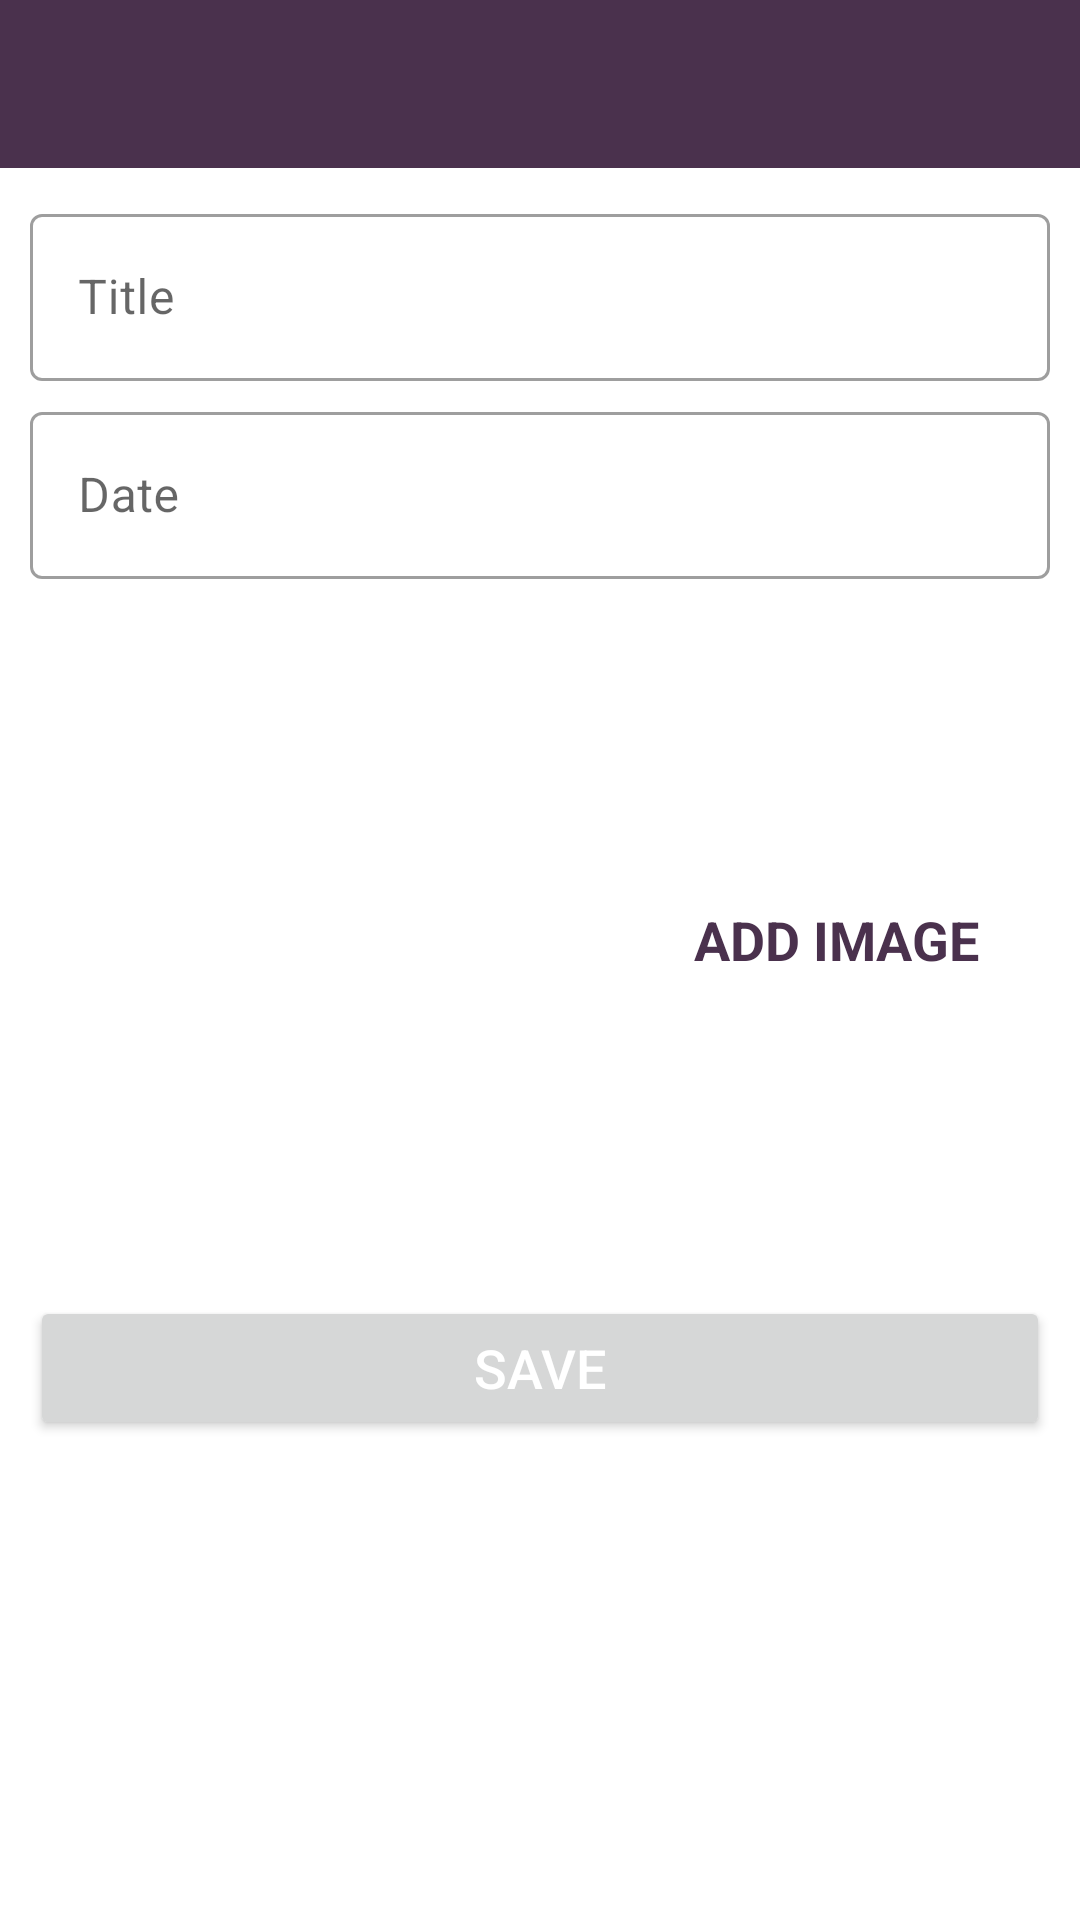

Here is an Android app screen rendered from its layout file. Give the layout XML and the strings, colors and styles it references.
<!-- AndroidManifest.xml: application theme Theme.CocktailTime -->
<!-- res/layout/activity_add_memory.xml -->
<?xml version="1.0" encoding="utf-8"?>
<androidx.constraintlayout.widget.ConstraintLayout xmlns:android="http://schemas.android.com/apk/res/android"
    xmlns:app="http://schemas.android.com/apk/res-auto"
    xmlns:tools="http://schemas.android.com/tools"
    android:layout_width="match_parent"
    android:layout_height="match_parent"
    tools:context=".activities.AddMemory">

    <androidx.appcompat.widget.Toolbar
        android:id="@+id/toolbar_add_memory"
        android:layout_width="match_parent"
        android:layout_height="?attr/actionBarSize"
        android:background="@color/primary_purple"
        app:layout_constraintEnd_toEndOf="parent"
        app:layout_constraintStart_toStartOf="parent"
        app:layout_constraintTop_toTopOf="parent" />

    <ScrollView
        android:id="@+id/sv_main"
        android:layout_width="match_parent"
        android:layout_height="0dp"
        android:fillViewport="true"
        app:layout_constraintBottom_toBottomOf="parent"
        app:layout_constraintEnd_toEndOf="parent"
        app:layout_constraintStart_toStartOf="parent"
        app:layout_constraintTop_toBottomOf="@id/toolbar_add_memory">

        <androidx.constraintlayout.widget.ConstraintLayout
            android:layout_width="match_parent"
            android:layout_height="wrap_content"
            android:padding="10dp">

            <com.google.android.material.textfield.TextInputLayout
            android:id="@+id/til_title"
            style="@style/Widget.MaterialComponents.TextInputLayout.OutlinedBox"
            android:layout_width="match_parent"
            android:layout_height="wrap_content"
            app:layout_constraintEnd_toEndOf="parent"
            app:layout_constraintStart_toStartOf="parent"
            app:layout_constraintTop_toTopOf="parent">

                <androidx.appcompat.widget.AppCompatEditText
                    android:id="@+id/et_title"
                    android:layout_width="match_parent"
                    android:layout_height="wrap_content"
                    android:hint="Title"
                    android:inputType="textCapWords"
                    android:textColor="@color/primary_text_color"
                    android:textColorHint="@color/secondary_text_color"
                    android:textSize="@dimen/edit_text_text_size" />

            </com.google.android.material.textfield.TextInputLayout>

            <com.google.android.material.textfield.TextInputLayout
                android:id="@+id/til_date"
                style="@style/Widget.MaterialComponents.TextInputLayout.OutlinedBox"
                android:layout_width="match_parent"
                android:layout_height="wrap_content"
                android:layout_marginTop="@dimen/add_screen_til_marginTop"
                app:layout_constraintEnd_toEndOf="parent"
                app:layout_constraintStart_toStartOf="parent"
                app:layout_constraintTop_toBottomOf="@+id/til_title">

                <androidx.appcompat.widget.AppCompatEditText
                    android:id="@+id/et_date"
                    android:layout_width="match_parent"
                    android:layout_height="wrap_content"
                    android:hint="Date"
                    android:focusable="false"
                    android:focusableInTouchMode="false"
                    android:inputType="text"
                    android:textColor="@color/primary_text_color"
                    android:textColorHint="@color/secondary_text_color"
                    android:textSize="@dimen/edit_text_text_size" />
            </com.google.android.material.textfield.TextInputLayout>

            <androidx.appcompat.widget.AppCompatImageView
                android:id="@+id/iv_place_image"
                android:layout_width="@dimen/add_screen_place_image_size"
                android:layout_height="@dimen/add_screen_place_image_size"
                android:layout_marginTop="@dimen/add_screen_place_image_marginTop"
                android:padding="@dimen/add_screen_place_image_padding"
                android:scaleType="centerCrop"
                android:src="@drawable/add_screen_image_placeholder"
                app:layout_constraintEnd_toEndOf="parent"
                app:layout_constraintHorizontal_bias="0.0"
                app:layout_constraintStart_toStartOf="parent"
                app:layout_constraintTop_toBottomOf="@+id/til_date" />

            <TextView
                android:id="@+id/tv_add_image"
                android:layout_width="wrap_content"
                android:layout_height="wrap_content"
                android:layout_marginTop="@dimen/add_screen_text_add_image_marginTop"
                android:background="?attr/selectableItemBackground"
                android:gravity="center"
                android:padding="@dimen/add_screen_text_add_image_padding"
                android:text="ADD IMAGE"
                android:textColor="@color/primary_purple"
                android:textSize="@dimen/add_screen_text_add_image_textSize"
                android:textStyle="bold"
                app:layout_constraintBottom_toTopOf="@+id/btn_save"
                app:layout_constraintEnd_toEndOf="parent"
                app:layout_constraintHorizontal_bias="0.45"
                app:layout_constraintStart_toEndOf="@+id/iv_place_image"
                app:layout_constraintTop_toBottomOf="@+id/til_date"
                app:layout_constraintVertical_bias="0.019" />

            <Button
                android:id="@+id/btn_save"
                android:layout_width="match_parent"
                android:layout_height="wrap_content"
                android:layout_gravity="center"
                android:layout_marginTop="@dimen/add_screen_btn_save_marginTop"
                android:gravity="center"
                android:paddingTop="@dimen/add_screen_btn_save_paddingTopBottom"
                android:paddingBottom="@dimen/add_screen_btn_save_paddingTopBottom"
                android:text="SAVE"
                android:textColor="@color/white"
                android:textSize="@dimen/btn_text_size"
                app:layout_constraintEnd_toEndOf="parent"
                app:layout_constraintStart_toStartOf="parent"
                app:layout_constraintTop_toBottomOf="@+id/iv_place_image" />

        </androidx.constraintlayout.widget.ConstraintLayout>
    </ScrollView>



</androidx.constraintlayout.widget.ConstraintLayout>
<!-- resources referenced by this layout -->
<resources>
  <color name="primary_purple">#4a314d</color>
  <color name="primary_text_color">#212121</color>
  <color name="secondary_text_color">#9AA2AF</color>
  <color name="white">#FFFFFFFF</color>
  <dimen name="add_screen_btn_save_marginTop">24dp</dimen>
  <dimen name="add_screen_btn_save_paddingTopBottom">8dp</dimen>
  <dimen name="add_screen_place_image_marginTop">15dp</dimen>
  <dimen name="add_screen_place_image_padding">2dp</dimen>
  <dimen name="add_screen_place_image_size">200dp</dimen>
  <dimen name="add_screen_text_add_image_marginTop">96dp</dimen>
  <dimen name="add_screen_text_add_image_padding">10dp</dimen>
  <dimen name="add_screen_text_add_image_textSize">18sp</dimen>
  <dimen name="add_screen_til_marginTop">5dp</dimen>
  <dimen name="btn_text_size">18sp</dimen>
  <dimen name="edit_text_text_size">16sp</dimen>
  <style name="Theme.CocktailTime" parent="Theme.MaterialComponents.Light.NoActionBar">
          
          <item name="colorPrimary">@color/primary_purple</item>
          <item name="colorPrimaryVariant">@color/pink</item>
          <item name="colorOnPrimary">@color/white</item>
          
          <item name="colorOnSecondary">@color/black</item>
          
          <item name="android:statusBarColor" tools:targetApi="l">?attr/colorPrimaryVariant</item>
          
      </style>
  <color name="pink">#d81e5b</color>
  <color name="black">#FF000000</color>
</resources>
